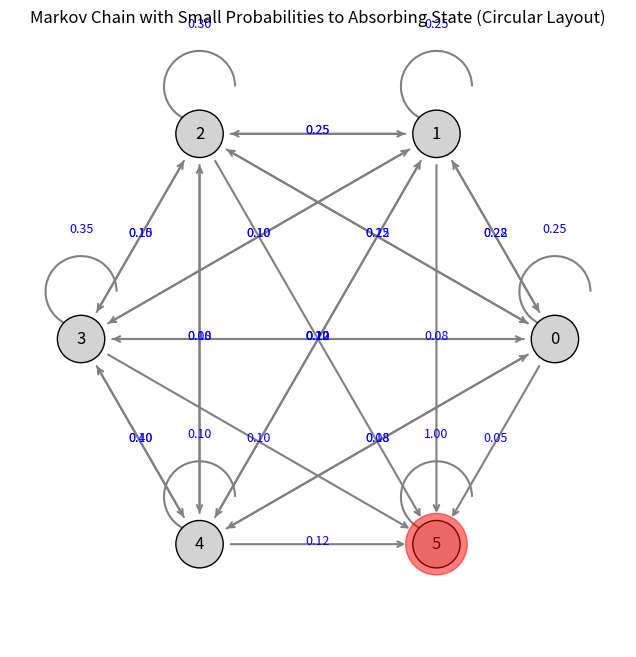

This chart was generated by the following Python code:
#!/usr/bin/env python3
# -*- coding: utf-8 -*-
"""
Created on Thu Jun  5 11:04:22 2025

[redacted]
"""
import numpy as np
import matplotlib.pyplot as plt
import matplotlib.patches as patches
import time

def draw_markov_chain_graph_circular(P):
    num_states = P.shape[0]
    angles = np.linspace(0, 2 * np.pi, num_states, endpoint=False)
    states_x = np.cos(angles)
    states_y = np.sin(angles)
    
    fig, ax = plt.subplots(figsize=(8,8))
    
    for i in range(num_states):
        circle = plt.Circle((states_x[i], states_y[i]), 0.1, color='lightgray', ec='black', zorder=2)
        ax.add_patch(circle)
        ax.text(states_x[i], states_y[i], f'{i}', fontsize=12, ha='center', va='center', zorder=3)
    
    for i in range(num_states):
        for j in range(num_states):
            if P[i,j] > 0:
                if i == j:
                    arc = patches.Arc((states_x[i], states_y[i]+0.2), 0.3, 0.3, theta1=0, theta2=300, color='gray', lw=1.5)
                    ax.add_patch(arc)
                    ax.text(states_x[i], states_y[i] + 0.45, f'{P[i,j]:.2f}', fontsize=9, ha='center', color='blue')
                else:
                    start = np.array([states_x[i], states_y[i]])
                    end = np.array([states_x[j], states_y[j]])
                    direction = end - start
                    length = np.linalg.norm(direction)
                    direction /= length
                    start_adj = start + direction * 0.12
                    end_adj = end - direction * 0.12
                    
                    ax.annotate(
                        "",
                        xy=end_adj,
                        xytext=start_adj,
                        arrowprops=dict(arrowstyle="->", color='gray', lw=1.5),
                        zorder=1
                    )
                    mid_point = (start_adj + end_adj) / 2
                    ax.text(mid_point[0], mid_point[1], f'{P[i,j]:.2f}', fontsize=9, ha='center', color='blue')
    
    ax.set_xlim(-1.3, 1.3)
    ax.set_ylim(-1.3, 1.3)
    ax.set_aspect('equal')
    ax.axis('off')
    plt.title('Markov Chain with Small Probabilities to Absorbing State (Circular Layout)')
    return fig, ax, states_x, states_y

def run_markov_chain_visual_circular(P, start_state, absorbing_states, pause=1):
    fig, ax, states_x, states_y = draw_markov_chain_graph_circular(P)
    current_state = start_state
    
    current_marker = plt.Circle((states_x[current_state], states_y[current_state]), 0.13, color='red', alpha=0.5, zorder=4)
    ax.add_patch(current_marker)
    
    fig.canvas.draw()
    plt.show(block=False)
    
    print(f"Starting at state {current_state}")
    time.sleep(pause)
    
    while current_state not in absorbing_states:
        next_state = np.random.choice(len(P), p=P[current_state])
        print(f"Moved to state {next_state}")
        
        current_marker.center = (states_x[next_state], states_y[next_state])
        fig.canvas.draw()
        fig.canvas.flush_events()
        
        current_state = next_state
        time.sleep(pause)
    
    print(f"Reached absorbing state {current_state}. Chain stopped.")
    plt.show()

# Transition matrix with 6 states; state 5 absorbing
# Small probabilities (0.02-0.05) leading to absorbing state 5
"""
P = np.array([
    [0.30, 0.30, 0.25, 0.10, 0.03, 0.02],  # state 0
    [0.25, 0.30, 0.25, 0.10, 0.05, 0.05],  # state 1
    [0.15, 0.30, 0.35, 0.10, 0.05, 0.05],  # state 2
    [0.25, 0.10, 0.20, 0.38, 0.05, 0.02],  # state 3
    [0.20, 0.10, 0.10, 0.50, 0.08, 0.02],  # state 4 (not absorbing, small chance to 5)
    [0.00, 0.00, 0.00, 0.00, 0.00, 1.00],  # state 5 absorbing
])
"""

P = np.array([
    [0.25, 0.28, 0.22, 0.12, 0.08, 0.05],  # state 0
    [0.22, 0.25, 0.25, 0.10, 0.10, 0.08],  # state 1
    [0.15, 0.25, 0.30, 0.10, 0.08, 0.12],  # state 2
    [0.20, 0.10, 0.15, 0.35, 0.10, 0.10],  # state 3
    [0.18, 0.10, 0.10, 0.40, 0.10, 0.12],  # state 4 (not absorbing, some chance to 5)
    [0.00, 0.00, 0.00, 0.00, 0.00, 1.00],  # state 5 absorbing
])

start_state = 0
absorbing_states = {5}

run_markov_chain_visual_circular(P, start_state, absorbing_states, pause=1)
